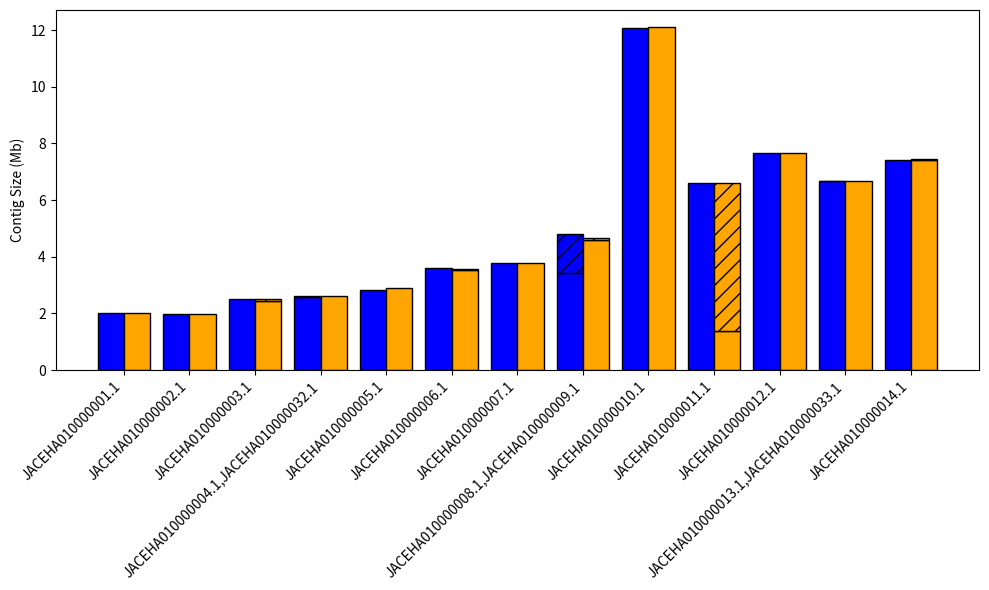

Recreate this plot in Python. (Note: this script raises an exception after producing the figure.)
#!/usr/bin/env python3
# -*- coding: utf-8 -*-
"""
Created on Wed Dec  4 13:47:46 2024

@author: yomna
"""
import matplotlib.pyplot as plt
import sys
xie_et_al={
    "JACEHA010000001.1":[1997081],
    "JACEHA010000002.1":[1982890],
    "JACEHA010000003.1":[2497824],
    "JACEHA010000004.1,JACEHA010000032.1":[2591259,7546],
    "JACEHA010000005.1":[2830561],
    "JACEHA010000006.1":[3596493],
    "JACEHA010000007.1":[3781463],
    "JACEHA010000008.1,JACEHA010000009.1":[3410322,1395699],
    "JACEHA010000010.1":[12088238],
    "JACEHA010000011.1":[6603527],
    "JACEHA010000012.1":[7667134],
    "JACEHA010000013.1,JACEHA010000033.1":[6675137,3707],
    "JACEHA010000014.1":[7423918]
    }
isolate_2015T={
    "contig_14":[2000958],
    "contig_37":[1987479],
    "contig_13,contig_22":[2450531,53715],
    "contig_24":[2596606],
    "contig_2":[2881782],
    "contig_4,contig_5":[3514252,45802],
    "contig_20":[3788807],
    "contig_42,contig_40":[4595037,76924],
    "contig_43":[12101396],
    "contig_35,contig_30":[1390229,5219375],
    "contig_46":[7662873],
    "contig_39":[6685531],
    "contig_11,contig_9":[7421671,18981]
    }

# Function to create a combined barplot with X-axis in Mb and no legends, mapping based on order with accumulated bar heights
def create_combined_barplot(data1, data2):
    fig, ax = plt.subplots(figsize=(10, 6))

    # List of contigs from both assemblies (order matters, so use the same order)
    contigs1 = list(data1.keys())
    contigs2 = list(data2.keys())
    
    # Ensure both lists have the same length and are aligned
    if len(contigs1) != len(contigs2):
        raise ValueError("Both assemblies must have the same number of contigs")

    # Loop through the contigs and plot data for both assemblies
    for i, (contig1, contig2) in enumerate(zip(contigs1, contigs2)):
        sizes1 = data1[contig1]
        sizes2 = data2[contig2]
        
        # Start plotting Xie et al. Assembly
        if len(sizes1) == 1:
            ax.bar(i - 0.2, sizes1[0] / 1e6, width=0.4, color='blue',edgecolor='black')  
        elif len(sizes1) == 2:
            ax.bar(i - 0.2, sizes1[0] / 1e6, width=0.4, color='blue',edgecolor='black') 
            ax.bar(i - 0.2, sizes1[1] / 1e6, width=0.4, color='blue', bottom=sizes1[0] / 1e6, hatch='//',edgecolor='black')  

        if len(sizes2) == 1:
            ax.bar(i + 0.2, sizes2[0] / 1e6, width=0.4, color='orange',edgecolor='black')  
        elif len(sizes2) == 2:
            ax.bar(i + 0.2, sizes2[0] / 1e6, width=0.4, color='orange',edgecolor='black')  
            ax.bar(i + 0.2, sizes2[1] / 1e6, width=0.4, color='orange', bottom=sizes2[0] / 1e6, hatch='//',edgecolor='black')

    # Set labels, title, and formatting
    ax.set_ylabel('Contig Size (Mb)')
    ax.set_xticks(range(len(contigs1)))
    ax.set_xticklabels(contigs1, rotation=45, ha='right')
    plt.tight_layout()
    plt.savefig(sys.argv[1], format="pdf")

# Create the combined barplot for both assemblies
create_combined_barplot(xie_et_al, isolate_2015T)
